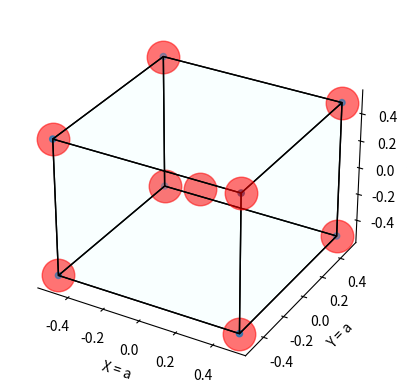

The script that saved this image:
import matplotlib.pyplot as plt
import numpy as np
from itertools import product, combinations
from mpl_toolkits.mplot3d import Axes3D
from mpl_toolkits.mplot3d.art3d import Poly3DCollection, Line3DCollection
import time

a = 1

fig = plt.figure()
ax = fig.add_subplot(111, projection='3d')

# vertices
v = np.array([[a/2, a/2, -a/2], [-a/2, -a/2, -a/2], [-a/2, a/2, a/2], [a/2, a/2, a/2],
              [-a/2, a/2, -a/2], [a/2, -a/2, -a/2], [-a/2, -a/2, a/2],
              [a/2, -a/2, a/2]])
ax.scatter3D(v[:, 0], v[:, 1], v[:, 2], )

# generate list of sides' polygons
verts = [[v[0], v[3], v[2], v[4]], [v[0], v[5], v[7], v[3]], [v[4], v[2], v[6], v[1]], [v[1], v[5], v[7], v[6]],
         [v[0], v[4], v[1], v[5]], [v[2], v[3], v[7], v[6]]]

# plot sides
ax.add_collection3d(Poly3DCollection(verts,
                                     facecolors='cyan', linewidths=1, edgecolors='black', alpha=.01))


atoms = np.array([[0, 0, 0],
                  [0.5*a, 0.5*a, 0.5*a],
                  [0.5*a, 0.5*a, -0.5*a],
                  [0.5*a, -0.5*a, 0.5*a],
                  [0.5*a, -0.5*a, -0.5*a],
                  [-0.5*a, 0.5*a, 0.5*a],
                  [-0.5*a, 0.5*a, -0.5*a],
                  [-0.5*a, -0.5*a, 0.5*a],
                  [-0.5*a, -0.5*a, -0.5*a]])

plane_neutral=atoms[:5]
plane_top=atoms[5:8]
plane_bottom=atoms[8:]

atoms_label = ('1', '2', '3', '4', '5', '6', '7', '8', '9', '10', '11')

for x, y, z in atoms:
    ax.scatter(x, y, z, s=550, color='r', marker='o', alpha=0.55)

#for x, y, z, a_label in atoms, atoms_label:
    #ax.scatter(x, y, z, s=60 ,color='black', marker='o')
    #ax.text(x, y, z, label, a_label)



# make the panes transparent
ax.xaxis.set_pane_color((1.0, 1.0, 1.0, 0.0))
ax.yaxis.set_pane_color((1.0, 1.0, 1.0, 0.0))
ax.zaxis.set_pane_color((1.0, 1.0, 1.0, 0.0))
# make the grid lines transparent
ax.xaxis._axinfo["grid"]['color'] =  (1,1,1,0)
ax.yaxis._axinfo["grid"]['color'] =  (1,1,1,0)
ax.zaxis._axinfo["grid"]['color'] =  (1,1,1,0)


plt.figure(1)
ax.set_xlabel('X = a')
ax.set_ylabel('Y = a')
ax.set_zlabel('Z = a')

plt.show()

time.sleep(2)
plt.close()
